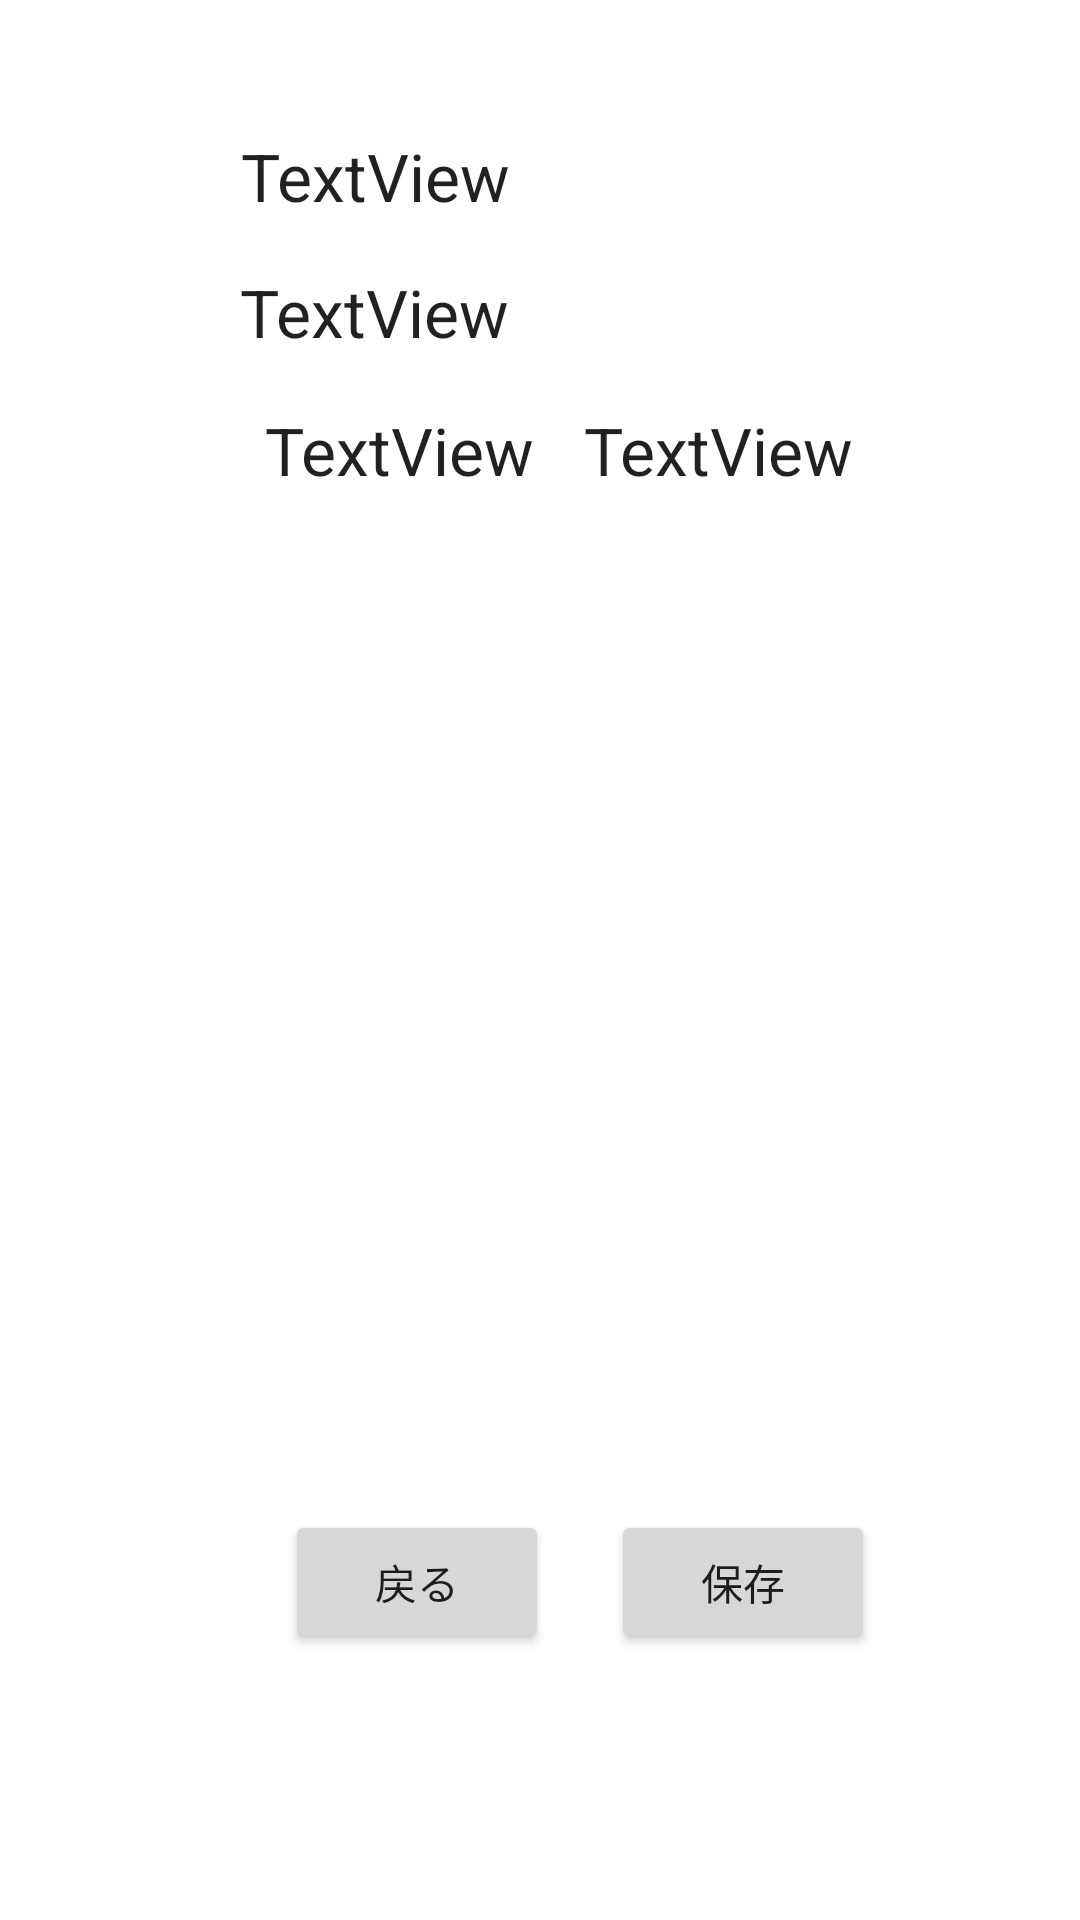

Reconstruct the res/layout file that produces this screen, plus the resources it refers to.
<!-- AndroidManifest.xml: application theme Theme.MusicQuizGame -->
<!-- res/layout/activity_score.xml -->
<?xml version="1.0" encoding="utf-8"?>
<androidx.constraintlayout.widget.ConstraintLayout xmlns:android="http://schemas.android.com/apk/res/android"
    xmlns:app="http://schemas.android.com/apk/res-auto"
    xmlns:tools="http://schemas.android.com/tools"
    android:id="@+id/Score"
    android:layout_width="match_parent"
    android:layout_height="match_parent"
    tools:context=".ScoreActivity">

    <TextView
        android:id="@+id/genreText"
        android:layout_width="wrap_content"
        android:layout_height="wrap_content"
        android:text="TextView"
        android:textAppearance="@style/TextAppearance.AppCompat.Large"
        app:layout_constraintEnd_toEndOf="parent"
        app:layout_constraintHorizontal_bias="0.078"
        app:layout_constraintStart_toEndOf="@+id/levelText"
        app:layout_constraintTop_toTopOf="@+id/levelText" />

    <Button
        android:id="@+id/backButton"
        android:layout_width="wrap_content"
        android:layout_height="wrap_content"
        android:text="戻る"
        app:layout_constraintBottom_toBottomOf="parent"
        app:layout_constraintEnd_toEndOf="parent"
        app:layout_constraintHorizontal_bias="0.349"
        app:layout_constraintStart_toStartOf="parent"
        app:layout_constraintTop_toTopOf="parent"
        app:layout_constraintVertical_bias="0.85" />

    <Button
        android:id="@+id/saveButton"
        android:layout_width="wrap_content"
        android:layout_height="wrap_content"
        android:text="保存"
        app:layout_constraintBottom_toBottomOf="parent"
        app:layout_constraintEnd_toEndOf="parent"
        app:layout_constraintHorizontal_bias="0.749"
        app:layout_constraintStart_toStartOf="parent"
        app:layout_constraintTop_toTopOf="parent"
        app:layout_constraintVertical_bias="0.85" />

    <TextView
        android:id="@+id/resultText"
        android:layout_width="200dp"
        android:layout_height="wrap_content"
        android:layout_marginTop="44dp"
        android:text="TextView"
        android:textAppearance="@style/TextAppearance.AppCompat.Large"
        app:layout_constraintEnd_toEndOf="parent"
        app:layout_constraintHorizontal_bias="0.503"
        app:layout_constraintStart_toStartOf="parent"
        app:layout_constraintTop_toTopOf="parent" />

    <TextView
        android:id="@+id/rightCountText"
        android:layout_width="200dp"
        android:layout_height="30dp"
        android:layout_marginTop="16dp"
        android:text="TextView"
        android:textAppearance="@style/TextAppearance.AppCompat.Large"
        app:layout_constraintEnd_toEndOf="parent"
        app:layout_constraintStart_toStartOf="parent"
        app:layout_constraintTop_toBottomOf="@+id/resultText" />

    <TextView
        android:id="@+id/levelText"
        android:layout_width="100dp"
        android:layout_height="wrap_content"
        android:layout_marginTop="16dp"
        android:text="TextView"
        android:textAppearance="@style/TextAppearance.AppCompat.Large"
        app:layout_constraintEnd_toEndOf="parent"
        app:layout_constraintHorizontal_bias="0.34"
        app:layout_constraintStart_toStartOf="parent"
        app:layout_constraintTop_toBottomOf="@+id/rightCountText" />

    <androidx.recyclerview.widget.RecyclerView
        android:id="@+id/recyclerView"
        android:layout_width="409dp"
        android:layout_height="350dp"
        android:layout_marginTop="50dp"
        android:layout_marginBottom="50dp"
        android:fadeScrollbars="false"
        android:scrollbarStyle="insideInset"
        android:scrollbarThumbHorizontal="@android:drawable/alert_dark_frame"
        android:scrollbars="vertical"
        app:layout_constraintBottom_toTopOf="@+id/backButton"
        app:layout_constraintEnd_toEndOf="parent"
        app:layout_constraintStart_toStartOf="parent"
        app:layout_constraintTop_toBottomOf="@+id/levelText" />

</androidx.constraintlayout.widget.ConstraintLayout>
<!-- resources referenced by this layout -->
<resources>
  <style name="Theme.MusicQuizGame" parent="Theme.MaterialComponents.DayNight.NoActionBar">
          
          <item name="colorPrimary">@color/purple_500</item>
          <item name="colorPrimaryVariant">@color/purple_700</item>
          <item name="colorOnPrimary">@color/white</item>
          
          <item name="colorSecondary">@color/teal_200</item>
          <item name="colorSecondaryVariant">@color/teal_700</item>
          <item name="colorOnSecondary">@color/black</item>
          
          <item name="android:statusBarColor" tools:targetApi="21">?attr/colorPrimaryVariant</item>
          
      </style>
  <!-- not gathered from this repository: default colours our renderer supplied (Android Studio template values) -->
  <color name="purple_500">#FF6200EE</color>
  <color name="purple_700">#FF3700B3</color>
  <color name="teal_200">#FF03DAC5</color>
  <color name="teal_700">#FF018786</color>
  <color name="black">#FF000000</color>
  <color name="white">#FFFFFFFF</color>
</resources>
